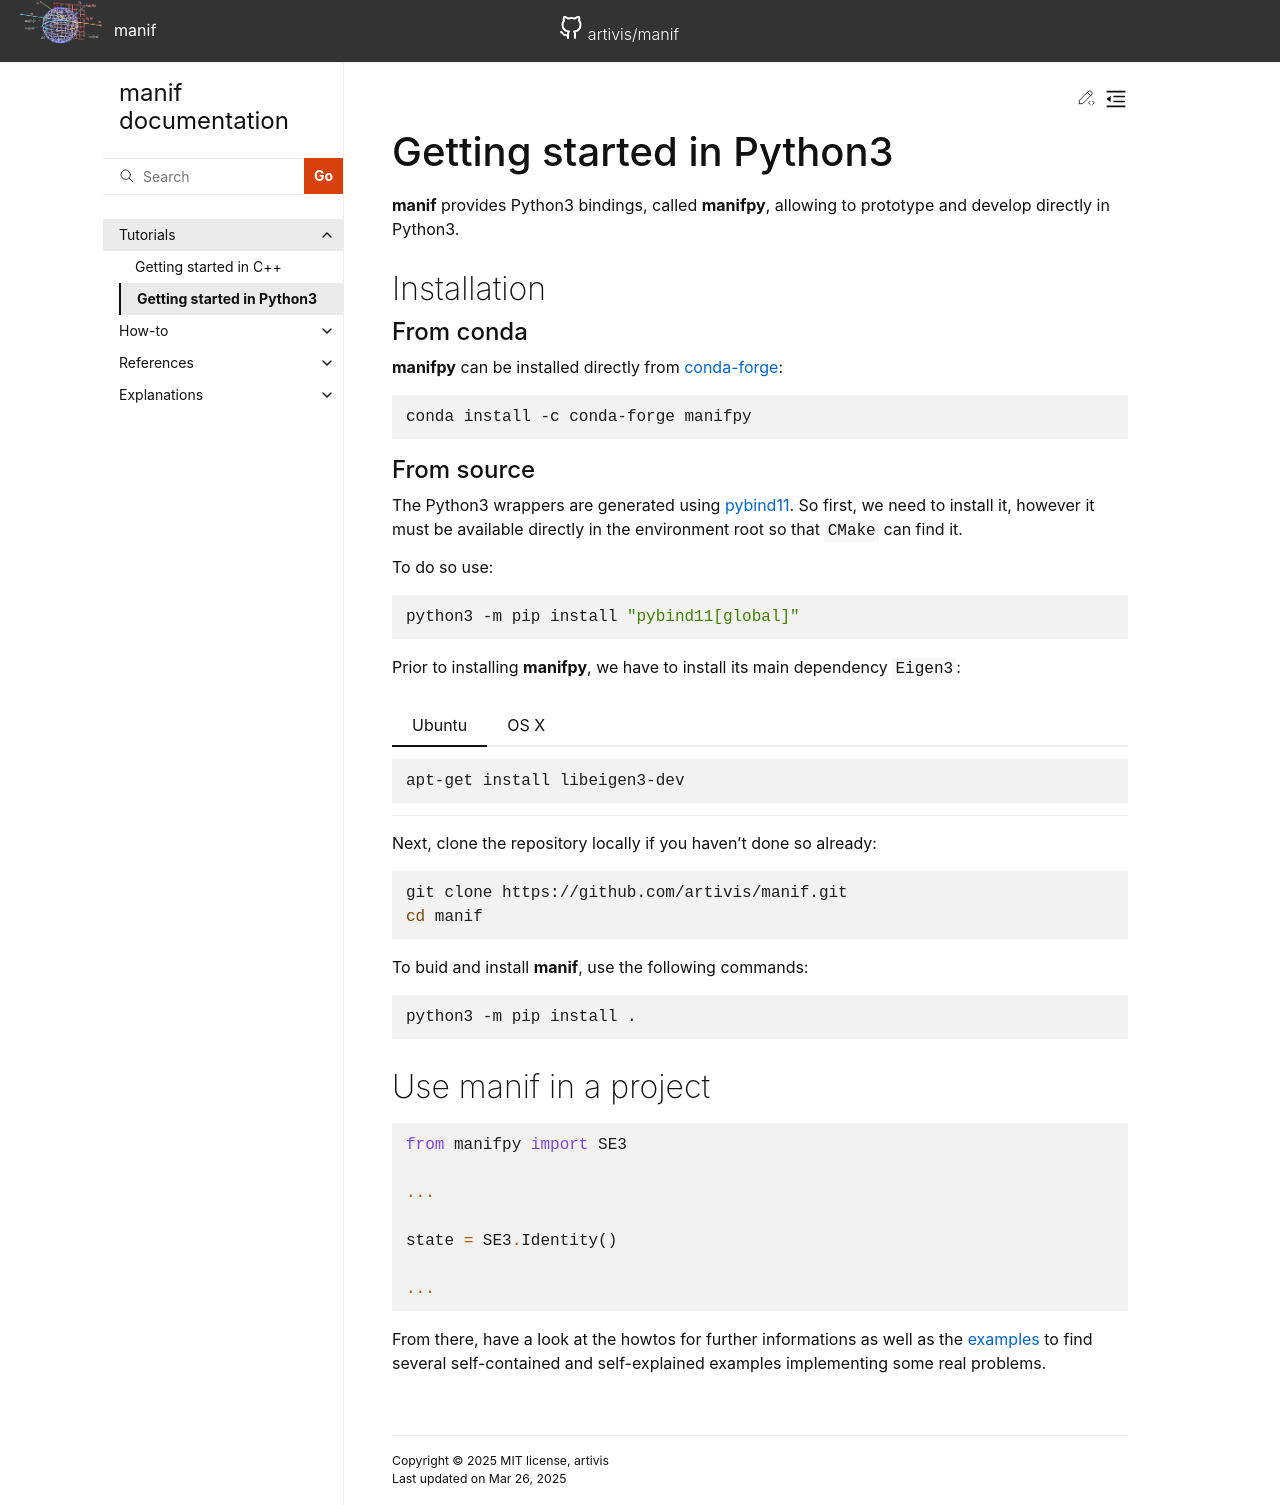

repository: artivis/manif · page: tutorial/python/index.html · generator: sphinx

# Getting started in Python3

**manif** provides Python3 bindings,
called **manifpy**,
allowing to prototype and develop directly in Python3.

## Installation

### From conda

**manifpy** can be installed directly from [conda-forge][conda-manifpy]:

```bash
conda install -c conda-forge manifpy
```

### From source

The Python3 wrappers are generated using [pybind11][pybind11-rtd].
So first, we need to install it,
however it must be available directly in the environment root so that `CMake` can find it.

To do so use:

```bash
python3 -m pip install "pybind11[global]"
```

Prior to installing **manifpy**,
we have to install its main dependency `Eigen3`:

`````{tab-set}
````{tab-item} Ubuntu
:sync: key1
```bash
apt-get install libeigen3-dev
```
````
````{tab-item} OS X
:sync: key2
```bash
brew install eigen
```
````
`````

Next, clone the repository locally if you haven't done so already:

```bash
git clone https://github.com/artivis/manif.git
cd manif
```

To buid and install **manif**,
use the following commands:

```bash
python3 -m pip install .
```

## Use manif in a project

```python
from manifpy import SE3

...

state = SE3.Identity()

...
```

From there, have a look at the howtos for further informations
as well as the [examples](../reference/examples-python.md) to find several self-contained and self-explained examples implementing some real problems.

[//]: # (URLs)

[pybind11-rtd]: https://pybind11.readthedocs.io/en/stable/index.html
[conda-manifpy]: https://anaconda.org/conda-forge/manifpy
